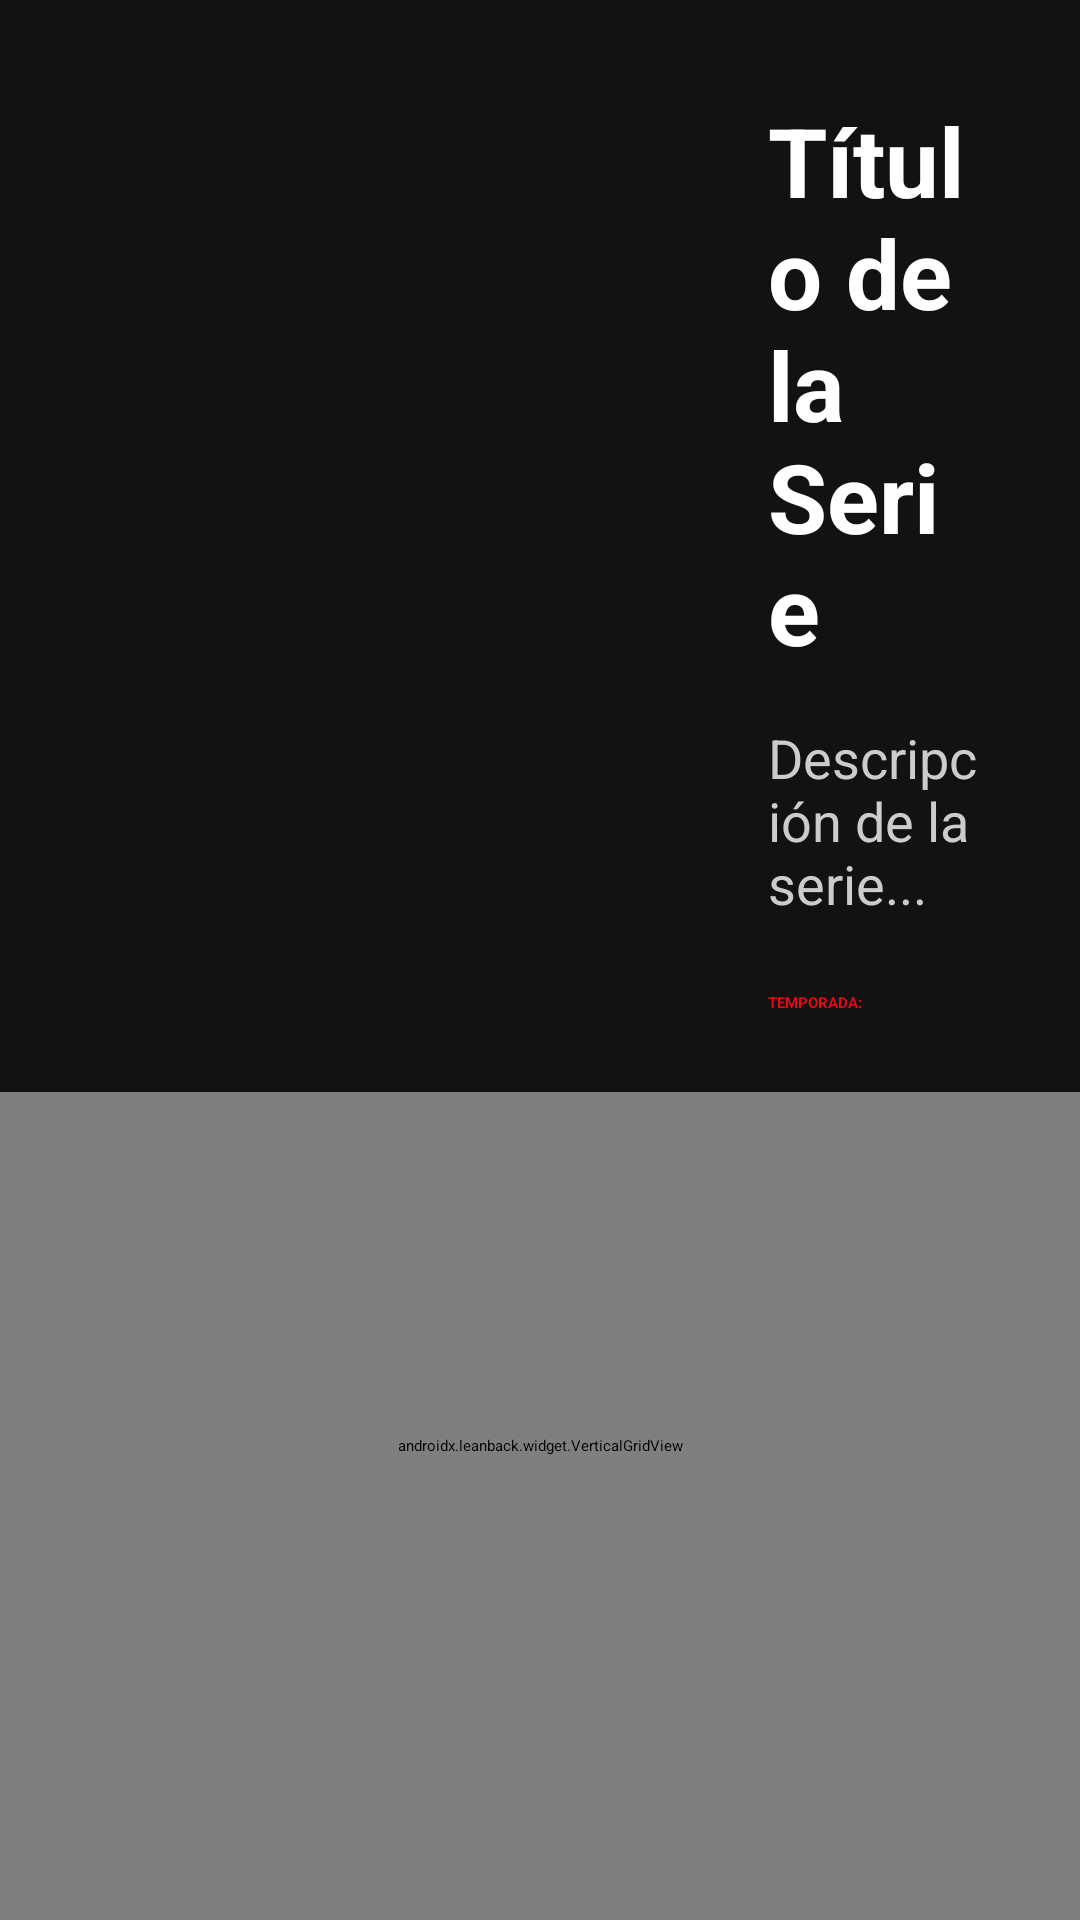

Layout XML and referenced resources for this Android screen:
<!-- AndroidManifest.xml: application theme Theme.CuevanaTV -->
<!-- res/layout/layout_series_details.xml -->
<?xml version="1.0" encoding="utf-8"?>
<androidx.constraintlayout.widget.ConstraintLayout xmlns:android="http://schemas.android.com/apk/res/android"
    xmlns:app="http://schemas.android.com/apk/res-auto"
    android:layout_width="match_parent"
    android:layout_height="match_parent"
    android:background="#121212">

    <ImageView
        android:id="@+id/series_poster"
        android:layout_width="200dp"
        android:layout_height="300dp"
        android:layout_margin="32dp"
        android:scaleType="centerCrop"
        app:layout_constraintStart_toStartOf="parent"
        app:layout_constraintTop_toTopOf="parent" />

    <TextView
        android:id="@+id/series_title"
        android:layout_width="0dp"
        android:layout_height="wrap_content"
        android:layout_marginStart="24dp"
        android:layout_marginEnd="32dp"
        android:text="Título de la Serie"
        android:textColor="#FFFFFF"
        android:textSize="32sp"
        android:textStyle="bold"
        app:layout_constraintEnd_toEndOf="parent"
        app:layout_constraintStart_toEndOf="@id/series_poster"
        app:layout_constraintTop_toTopOf="@id/series_poster" />

    <TextView
        android:id="@+id/series_description"
        android:layout_width="0dp"
        android:layout_height="wrap_content"
        android:layout_marginTop="16dp"
        android:ellipsize="end"
        android:maxLines="4"
        android:text="Descripción de la serie..."
        android:textColor="#CCCCCC"
        android:textSize="18sp"
        app:layout_constraintEnd_toEndOf="@id/series_title"
        app:layout_constraintStart_toStartOf="@id/series_title"
        app:layout_constraintTop_toBottomOf="@id/series_title" />

    <LinearLayout
        android:id="@+id/season_container"
        android:layout_width="wrap_content"
        android:layout_height="wrap_content"
        android:layout_marginTop="24dp"
        android:gravity="center_vertical"
        android:orientation="horizontal"
        app:layout_constraintStart_toStartOf="@id/series_title"
        app:layout_constraintTop_toBottomOf="@id/series_description">

        <TextView
            android:layout_width="wrap_content"
            android:layout_height="wrap_content"
            android:text="TEMPORADA:"
            android:textColor="#E50914"
            android:textStyle="bold" />

        <Spinner
            android:id="@+id/season_spinner"
            android:layout_width="200dp"
            android:layout_height="wrap_content"
            android:layout_marginStart="16dp"
            android:backgroundTint="#FFFFFF"
            android:focusable="true" />
    </LinearLayout>

    <androidx.leanback.widget.VerticalGridView
        android:id="@+id/episodes_grid"
        android:layout_width="0dp"
        android:layout_height="0dp"
        android:layout_marginTop="32dp"
        android:clipToPadding="false"
        android:focusable="true"
        android:paddingBottom="40dp"
        app:layout_constraintBottom_toBottomOf="parent"
        app:layout_constraintEnd_toEndOf="parent"
        app:layout_constraintStart_toStartOf="parent"
        app:layout_constraintTop_toBottomOf="@id/series_poster" />

    <ProgressBar
        android:id="@+id/series_loading"
        android:layout_width="wrap_content"
        android:layout_height="wrap_content"
        android:visibility="gone"
        app:layout_constraintBottom_toBottomOf="parent"
        app:layout_constraintEnd_toEndOf="parent"
        app:layout_constraintStart_toStartOf="parent"
        app:layout_constraintTop_toTopOf="parent" />

</androidx.constraintlayout.widget.ConstraintLayout>
<!-- resources referenced by this layout -->
<resources>
  <style name="Theme.CuevanaTV" parent="Theme.Leanback" />
</resources>
